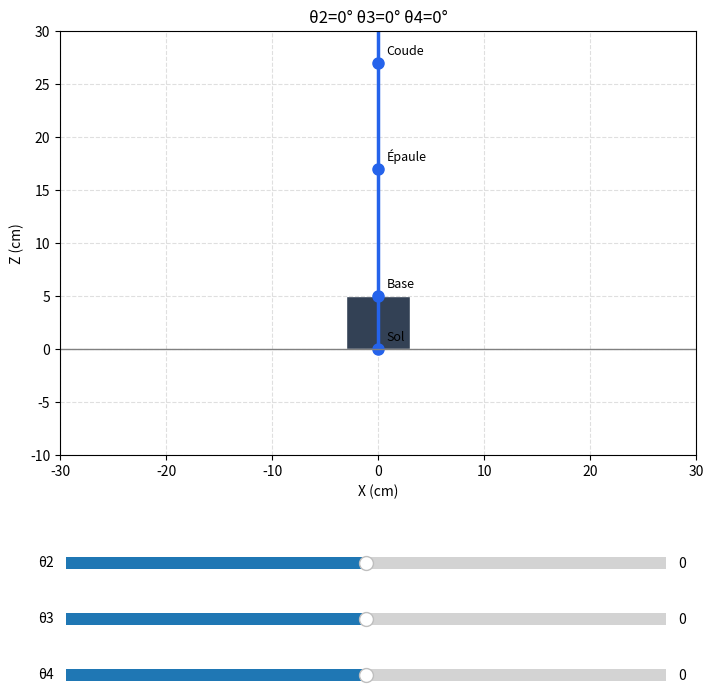

This chart was generated by the following Python code:
import numpy as np
import matplotlib.pyplot as plt
from matplotlib.widgets import Slider

# Plages de mouvement (range total)
range2 = 160  # épaule peut balayer 120°
range3 = 140  # coude
range4 = 160  # poignet

# Position actuelle (ce que le slider va contrôler)
theta2 = 0  # position initiale
theta3 = 0
theta4 = 0

# Dimensions de la bas
Hbase = 5  # hauteur de la base
Lbase = 6  # cote de la base carre

# Dimensions des membres en cm
L1 = 12
L2 = 10
L3 = 7


def fw_2d():
    x1, y1 = 0, 0  # sol
    x2, y2 = 0, Hbase  # haut de la base

    a2 = np.radians(theta2 + 90)
    a3 = np.radians(theta2 + theta3 + 90)
    a4 = np.radians(theta2 + theta3 + theta4 + 90)

    x3, y3 = x2 + L1 * np.cos(a2), y2 + L1 * np.sin(a2)  # épaule
    x4, y4 = x3 + L2 * np.cos(a3), y3 + L2 * np.sin(a3)  # coude
    x5, y5 = x4 + L3 * np.cos(a4), y4 + L3 * np.sin(a4)  # EE

    return (x1, y1), (x2, y2), (x3, y3), (x4, y4), (x5, y5)


fig, ax = plt.subplots(figsize=(10, 8))
fig.subplots_adjust(bottom=0.35)

ax_t2 = fig.add_axes([0.2, 0.20, 0.6, 0.03])
ax_t3 = fig.add_axes([0.2, 0.13, 0.6, 0.03])
ax_t4 = fig.add_axes([0.2, 0.06, 0.6, 0.03])

s_t2 = Slider(ax_t2, "θ2", -range2 / 2, range2 / 2, valinit=theta2)
s_t3 = Slider(ax_t3, "θ3", -range3 / 2, range3 / 2, valinit=theta3)
s_t4 = Slider(ax_t4, "θ4", -range4 / 2, range4 / 2, valinit=theta4)


def update_plot():
    ax.clear()

    pts = fw_2d()
    xs = [p[0] for p in pts]
    ys = [p[1] for p in pts]

    # Le bras
    ax.plot(xs, ys, "o-", color="#2563EB", linewidth=2.5, markersize=8)

    # La base (rectangle)
    base_rect = plt.Rectangle(
        (-Lbase / 2, 0),
        Lbase,
        Hbase,
        fill=True,
        facecolor="#334155",
        edgecolor="white",
        linewidth=1,
    )
    ax.add_patch(base_rect)

    # Le sol
    ax.axhline(0, color="gray", linewidth=1)

    # End-effector
    ax.plot(xs[-1], ys[-1], "*", color="red", markersize=14)

    # Labels
    labels = ["Sol", "Base", "Épaule", "Coude", "EE"]
    for label, (x, y) in zip(labels, pts):
        ax.annotate(
            label, (x, y), textcoords="offset points", xytext=(6, 6), fontsize=9
        )

    ax.set_xlim(-30, 30)
    ax.set_ylim(-10, 30)
    ax.set_aspect("equal")
    ax.grid(True, linestyle="--", alpha=0.4)
    ax.set_xlabel("X (cm)")
    ax.set_ylabel("Z (cm)")
    ax.set_title(f"θ2={theta2}° θ3={theta3}° θ4={theta4}°")


def on_change(val):
    global theta2, theta3, theta4
    theta2 = s_t2.val
    theta3 = s_t3.val
    theta4 = s_t4.val
    update_plot()
    fig.canvas.draw_idle()


s_t2.on_changed(on_change)
s_t3.on_changed(on_change)
s_t4.on_changed(on_change)

update_plot()
plt.show()
